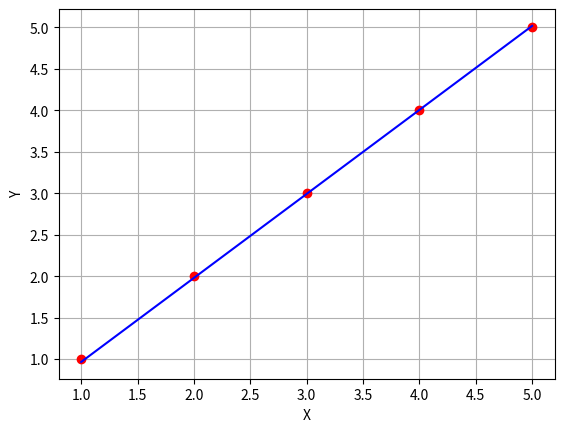

Write the Python code that produced this figure.
import numpy as np
import matplotlib.pyplot as plt

x_data = np.matrix('1.0;2.0;3.0;4.0;5.0')
y_data = np.matrix('1.0;2.0;3.0;4.0;5.0')
weight = np.matrix('7.0')
bias = np.matrix('1.0')


def bp(x, t, w, b):
    global weight, bias
    p = x * w + b
    weight = weight + 0.3 * np.multiply((t - p), x_data).sum(axis=0) / (2 * len(x_data))
    bias = bias + 0.3 * (t - p).sum(axis=0) / (2 * len(x_data))
    print("weight" + str(weight))
    print("bias" + str(bias))


for i in range(100):
    bp(x_data, y_data, weight, bias)
    plt.clf()
    plt.ylabel("Y")
    plt.xlabel("X")
    plt.grid(True)
    yp = x_data * weight + bias
    plt.plot(x_data, y_data, 'ro')
    plt.plot(x_data, yp, 'r-', c='b')
    plt.pause(0.001)
    print("epoch:" + str(i + 1))
plt.show()
